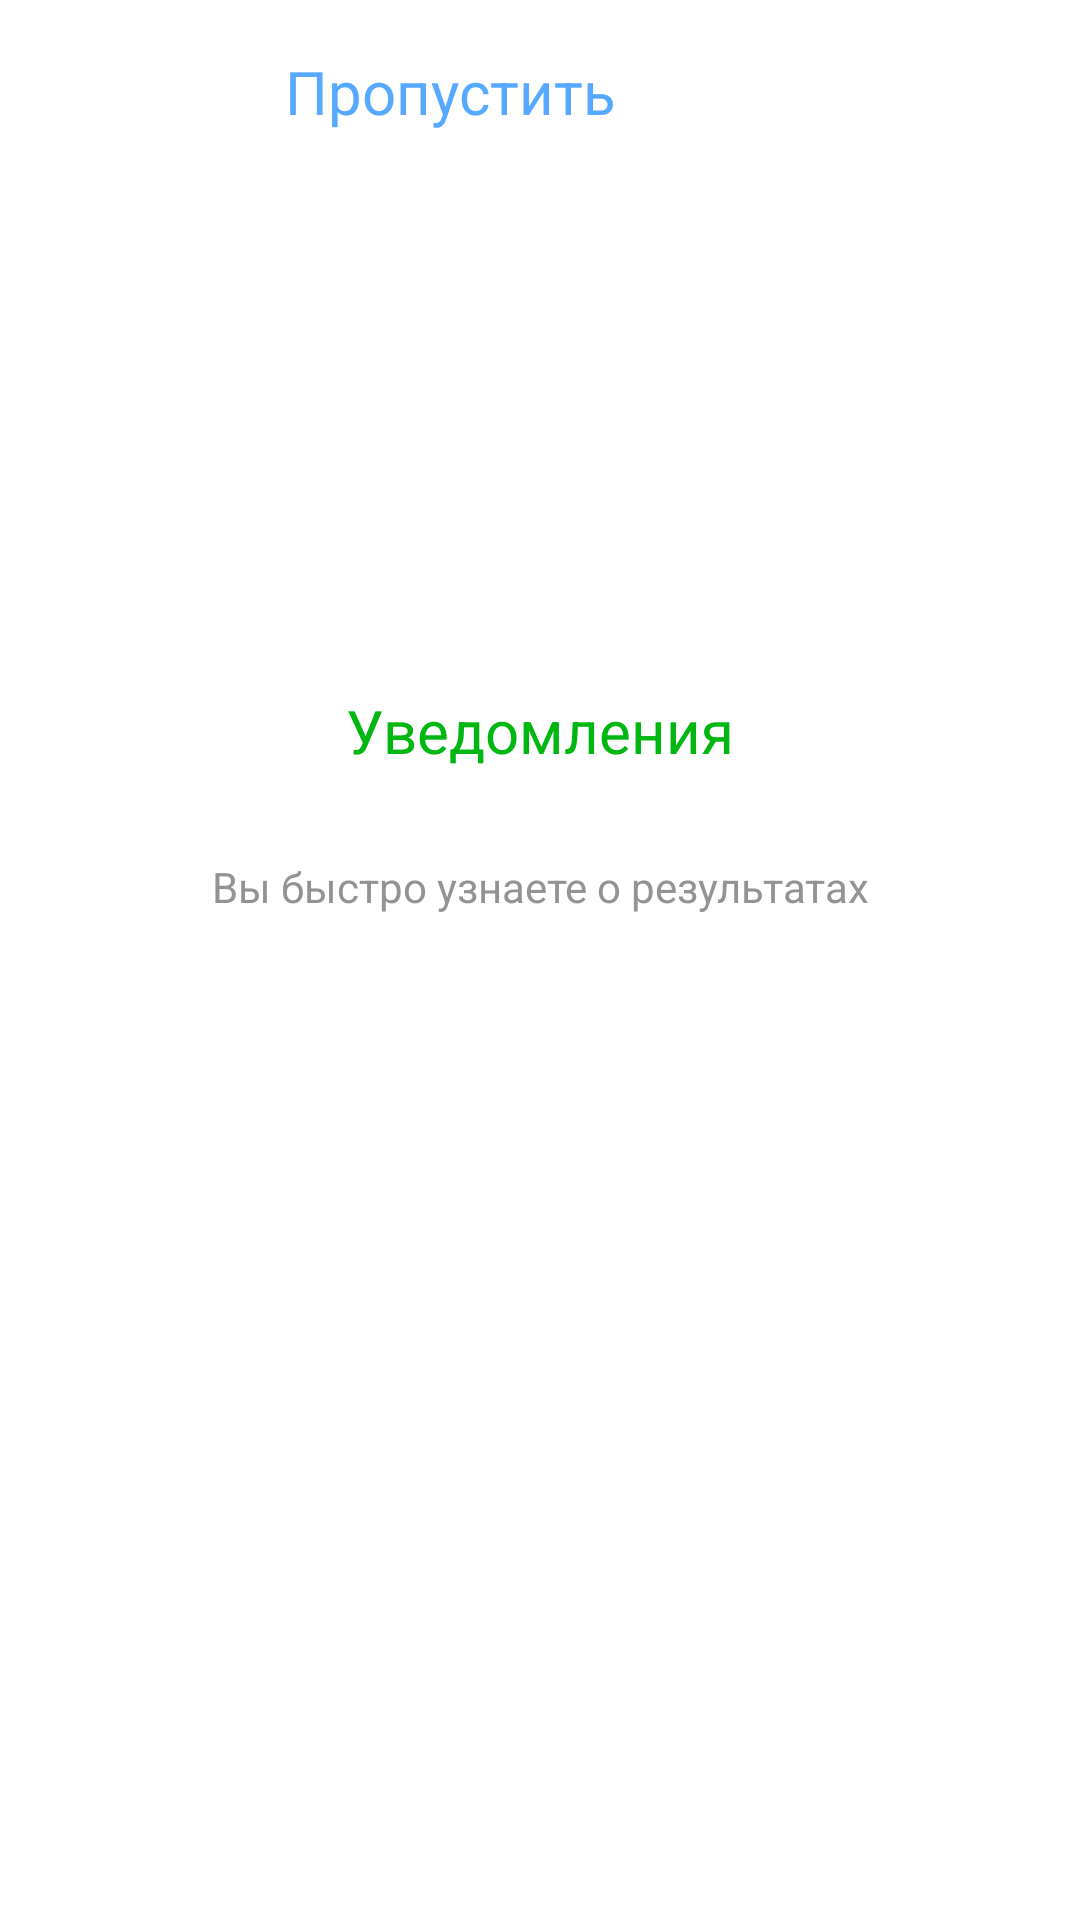

This screen was rendered from an Android layout file. Write that file and the resources it references.
<!-- AndroidManifest.xml: application theme Theme.Wsrtwo -->
<!-- res/layout/fragment_second_screen.xml -->
<?xml version="1.0" encoding="utf-8"?>
<androidx.constraintlayout.widget.ConstraintLayout xmlns:android="http://schemas.android.com/apk/res/android"
    xmlns:app="http://schemas.android.com/apk/res-auto"
    xmlns:tools="http://schemas.android.com/tools"
    android:layout_width="match_parent"
    android:layout_height="match_parent"
    tools:context=".OnBoarding.SecondScreen">

    <TextView
        android:id="@+id/swipe_second"
        android:layout_width="wrap_content"
        android:layout_height="wrap_content"
        android:layout_marginStart="30dp"
        android:layout_marginTop="17dp"
        android:layout_marginEnd="90dp"
        android:text="Пропустить"
        android:textColor="#57A9FF"
        android:textSize="20sp"
        app:layout_constraintEnd_toStartOf="@+id/imageView2"
        app:layout_constraintStart_toStartOf="parent"
        app:layout_constraintTop_toTopOf="parent" />

    <ImageView
        android:id="@+id/imageView2"
        android:layout_width="wrap_content"
        android:layout_height="wrap_content"
        android:src="@drawable/subtract__1_"
        app:layout_constraintEnd_toEndOf="parent"
        app:layout_constraintTop_toTopOf="parent" />

    <TextView
        android:id="@+id/textView3"
        android:layout_width="wrap_content"
        android:layout_height="wrap_content"
        android:layout_marginTop="230dp"
        android:text="Уведомления"
        android:textColor="#00B712"
        android:textSize="20sp"
        app:layout_constraintEnd_toEndOf="parent"
        app:layout_constraintStart_toStartOf="parent"
        app:layout_constraintTop_toTopOf="parent" />

    <TextView
        android:layout_width="wrap_content"
        android:layout_height="wrap_content"
        android:layout_marginTop="29dp"
        android:text="Вы быстро узнаете о результатах"
        android:textColor="#939396"
        android:textSize="14sp"
        app:layout_constraintEnd_toEndOf="parent"
        app:layout_constraintStart_toStartOf="parent"
        app:layout_constraintTop_toBottomOf="@+id/textView3" />

    <ImageView
        android:layout_width="match_parent"
        android:layout_height="wrap_content"
        android:layout_marginBottom="45dp"
        android:src="@drawable/second"
        app:layout_constraintBottom_toBottomOf="parent"
        app:layout_constraintEnd_toEndOf="parent"
        app:layout_constraintStart_toStartOf="parent" />



</androidx.constraintlayout.widget.ConstraintLayout>
<!-- resources referenced by this layout -->
<resources>
  <style name="Theme.Wsrtwo" parent="Theme.MaterialComponents.DayNight.DarkActionBar">
          
          <item name="colorPrimary">#1A6FEE</item>
          <item name="colorPrimaryVariant">@color/white</item>
          <item name="colorOnPrimary">@color/white</item>
          
          <item name="colorSecondary">@color/teal_200</item>
          <item name="colorSecondaryVariant">@color/teal_700</item>
          <item name="colorOnSecondary">@color/black</item>
          
          <item name="android:statusBarColor">?attr/colorPrimaryVariant</item>
          
      </style>
  <!-- not gathered from this repository: default colours our renderer supplied (Android Studio template values) -->
  <color name="teal_200">#FF03DAC5</color>
  <color name="teal_700">#FF018786</color>
  <color name="black">#FF000000</color>
  <color name="white">#FFFFFFFF</color>
</resources>
